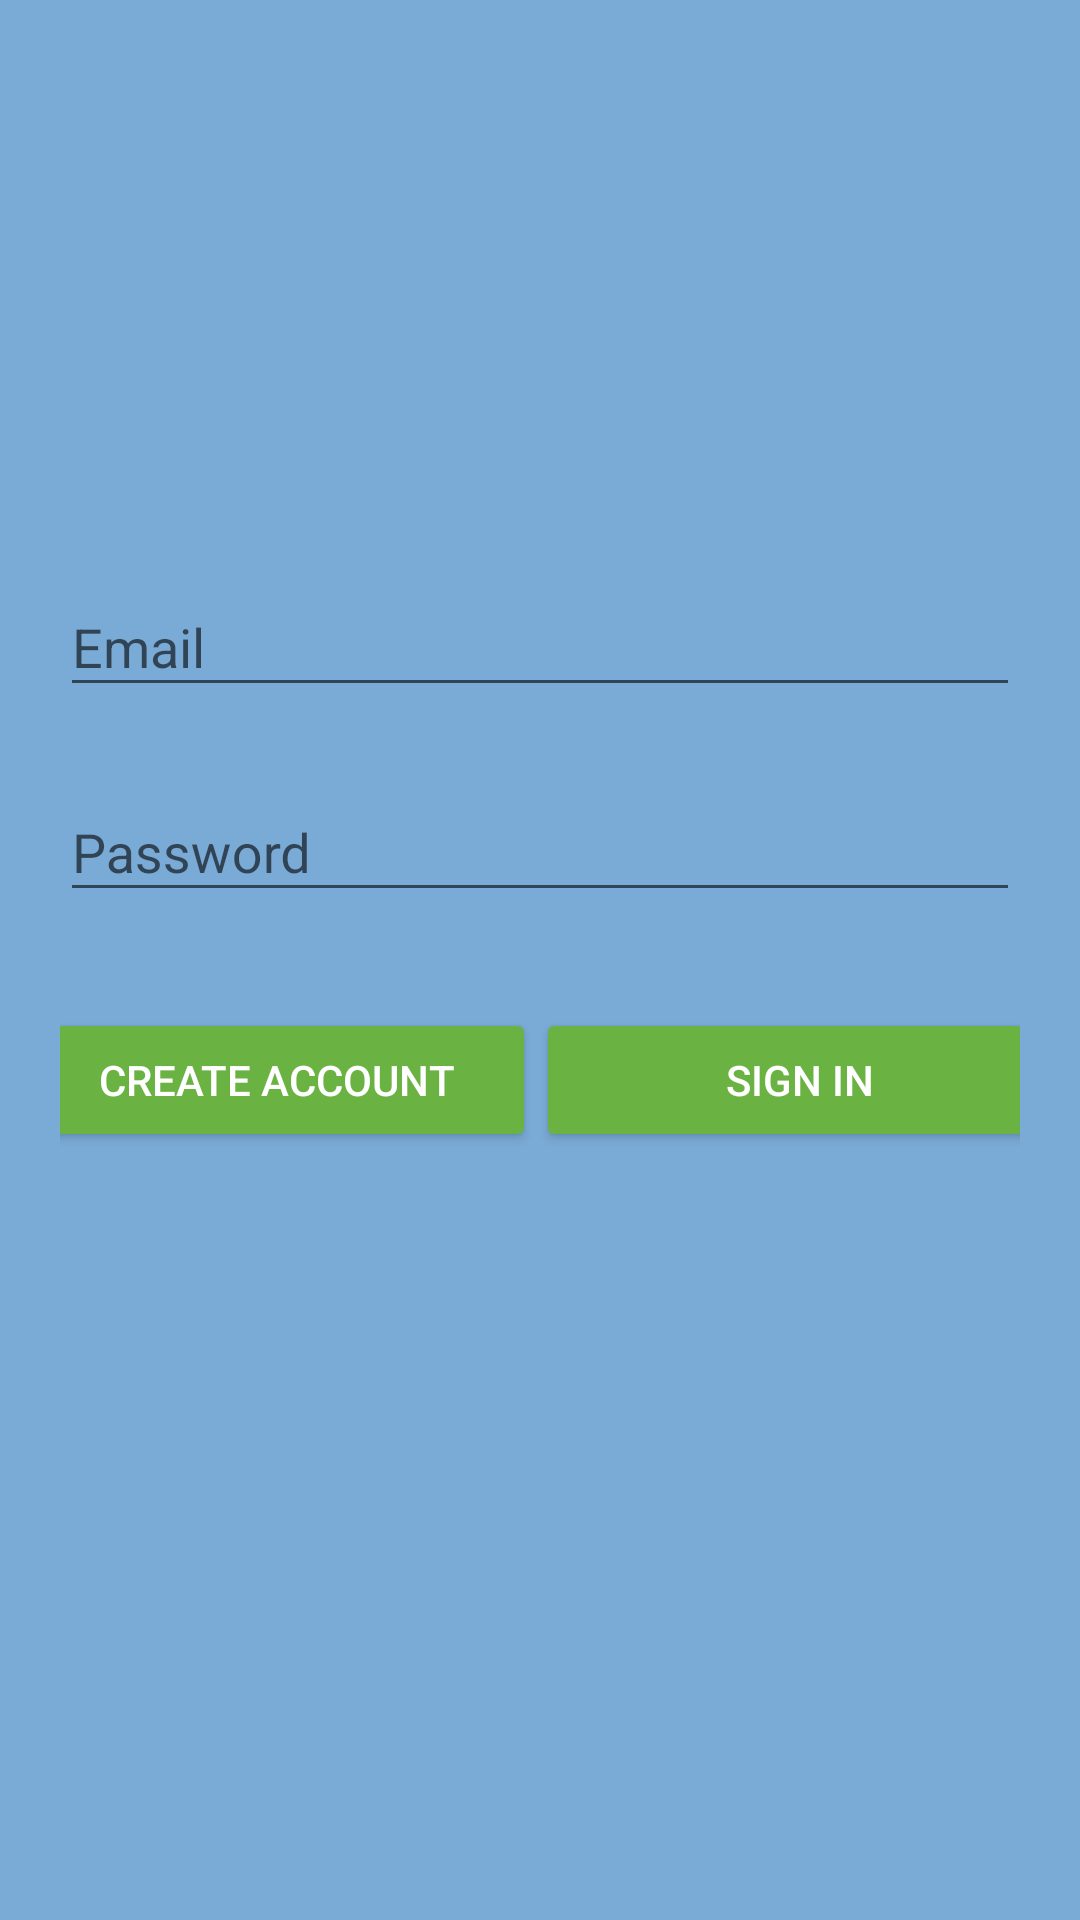

Reconstruct the res/layout file that produces this screen, plus the resources it refers to.
<!-- AndroidManifest.xml: application theme AppTheme -->
<!-- res/layout/fragment_login.xml -->
<?xml version="1.0" encoding="utf-8"?>
<layout xmlns:android="http://schemas.android.com/apk/res/android"
    xmlns:app="http://schemas.android.com/apk/res-auto">


    

        <androidx.constraintlayout.widget.ConstraintLayout
            android:padding="20dp"
            android:background="@color/bg_color"
            android:layout_width="match_parent"
            android:layout_height="match_parent">

            <com.google.android.material.textfield.TextInputLayout
                android:id="@+id/username_input"
                android:layout_width="0dp"
                android:layout_height="wrap_content"
                android:layout_marginBottom="16dp"
                app:layout_constraintBottom_toTopOf="@id/login_password_label"
                app:layout_constraintEnd_toEndOf="parent"
                app:layout_constraintStart_toStartOf="parent">

                <com.google.android.material.textfield.TextInputEditText
                    android:id="@+id/login_email_editText"
                    android:layout_width="match_parent"
                    android:layout_height="wrap_content"
                    android:hint="@string/login_email_text"
                    android:inputType="textEmailAddress"
                    android:selectAllOnFocus="true" />

            </com.google.android.material.textfield.TextInputLayout>

            <com.google.android.material.textfield.TextInputLayout
                android:id="@+id/login_password_label"
                android:layout_width="0dp"
                android:layout_height="wrap_content"
                android:layout_marginBottom="16dp"
                app:layout_constraintBottom_toTopOf="@id/guideline"
                app:layout_constraintEnd_toEndOf="parent"
                app:layout_constraintStart_toStartOf="parent">

                <com.google.android.material.textfield.TextInputEditText
                    android:id="@+id/login_password_editText"
                    android:layout_width="match_parent"
                    android:layout_height="wrap_content"
                    android:hint="@string/login_password_text"
                    android:inputType="textEmailAddress"
                    android:selectAllOnFocus="true" />

            </com.google.android.material.textfield.TextInputLayout>


            <Button
                android:id="@+id/create_account_button"
                android:layout_width="173dp"
                android:layout_height="wrap_content"
                android:layout_marginTop="16dp"
                android:text="@string/create_account_button_text"
                android:theme="@style/GoButton"
                app:layout_constraintEnd_toStartOf="@+id/login_button"
                app:layout_constraintStart_toStartOf="parent"
                app:layout_constraintTop_toBottomOf="@id/guideline" />

            <Button
                android:id="@+id/login_button"
                android:layout_width="176dp"
                android:layout_height="wrap_content"
                android:text="@string/login_button"
                android:theme="@style/GoButton"
                app:layout_constraintBottom_toBottomOf="@+id/create_account_button"
                app:layout_constraintEnd_toEndOf="parent"
                app:layout_constraintStart_toEndOf="@+id/create_account_button" />

            <androidx.constraintlayout.widget.Guideline
                android:id="@+id/guideline"
                app:layout_constraintGuide_percent="0.5"
                android:layout_width="wrap_content"
                android:layout_height="wrap_content"
                android:orientation="horizontal" />


        </androidx.constraintlayout.widget.ConstraintLayout>
</layout>
<!-- resources referenced by this layout -->
<resources>
  <color name="bg_color">#7AABD6</color>
  <string name="create_account_button_text">Create Account</string>
  <string name="login_button">Sign in</string>
  <string name="login_email_text">Email</string>
  <string name="login_password_text">Password</string>
  <style name="GoButton" parent="Widget.AppCompat.Button.Colored">
          <item name="colorButtonNormal">@color/green_color</item>
          <item name="colorControlHighlight">@color/selected_green_color</item>
          <item name="android:textColor">@color/white_text_color</item>
          <item name="colorAccent">@color/selected_green_color</item>
      </style>
  <style name="AppTheme" parent="Theme.AppCompat.Light.DarkActionBar">
          
          <item name="colorPrimary">@color/colorPrimary</item>
          <item name="colorPrimaryDark">@color/colorPrimaryDark</item>
          <item name="colorAccent">@color/colorAccent</item>
      </style>
  <color name="green_color">#6ab343</color>
  <color name="selected_green_color">#388310</color>
  <color name="white_text_color">#ffffff</color>
  <color name="colorPrimary">#005994</color>
  <color name="colorPrimaryDark">#084771</color>
  <color name="colorAccent">#D81B60</color>
</resources>
